3-way image classification set "data" from GitHub (arata-toya/pai-final-patrol); label vocabulary: crack, normal, stain.

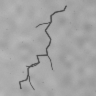
Label: crack

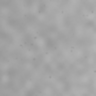
Label: normal

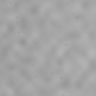
Label: normal

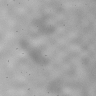
Label: stain

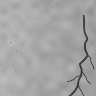
Label: crack

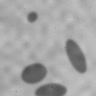
Label: stain
